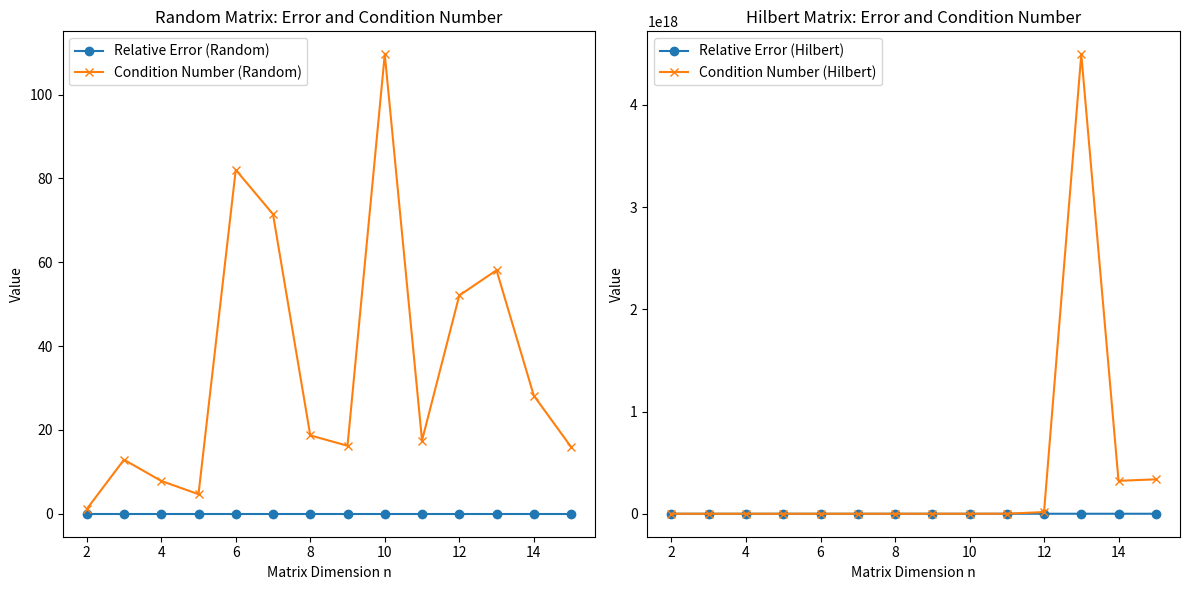

Here is the Python script that generated this plot:
import numpy as np
import matplotlib.pyplot as plt
from scipy.linalg import hilbert, lu_factor, lu_solve, cholesky
from numpy.linalg import cond, norm

def solve_system(n, matrix_type='random'):
    if matrix_type == 'random':
        A = np.random.randn(n, n)  # Random matrix
    elif matrix_type == 'hilbert':
        A = hilbert(n)  # Hilbert matrix

    # Generate a random exact solution vector x_exact
    x_exact = np.random.randn(n)
    b = A @ x_exact

    # Compute condition number of the matrix A
    condition_number = cond(A)

    # Solve the system Ax = b
    try:
        # If A is symmetric and positive definite, use Cholesky
        if np.allclose(A, A.T) and np.all(np.linalg.eigvals(A) > 0):
            L = cholesky(A)
            x_approx = np.linalg.solve(L.T, np.linalg.solve(L, b))
        else:
            raise np.linalg.LinAlgError
    # Else use LU factorization
    except np.linalg.LinAlgError:
        lu, piv = lu_factor(A)
        x_approx = lu_solve((lu, piv), b)

    # Calculate relative error
    relative_error = norm(x_approx - x_exact) / norm(x_exact)

    return condition_number, relative_error

n_values = range(2, 16)
matrix_types = ['random', 'hilbert']

results = {'random': {'n': [], 'condition': [], 'error': []},
           'hilbert': {'n': [], 'condition': [], 'error': []}}

for matrix_type in matrix_types:
    for n in n_values:
        cond_num, rel_error = solve_system(n, matrix_type)
        results[matrix_type]['n'].append(n)
        results[matrix_type]['condition'].append(cond_num)
        results[matrix_type]['error'].append(rel_error)

# Plotting the results
plt.figure(figsize=(12, 6))

# Plot for random matrices
plt.subplot(1, 2, 1)
plt.plot(results['random']['n'], results['random']['error'], label='Relative Error (Random)', marker='o')
plt.plot(results['random']['n'], results['random']['condition'], label='Condition Number (Random)', marker='x')
plt.xlabel('Matrix Dimension n')
plt.ylabel('Value')
plt.title('Random Matrix: Error and Condition Number')
plt.legend()

# Plot for Hilbert matrices
plt.subplot(1, 2, 2)
plt.plot(results['hilbert']['n'], results['hilbert']['error'], label='Relative Error (Hilbert)', marker='o')
plt.plot(results['hilbert']['n'], results['hilbert']['condition'], label='Condition Number (Hilbert)', marker='x')
plt.xlabel('Matrix Dimension n')
plt.ylabel('Value')
plt.title('Hilbert Matrix: Error and Condition Number')
plt.legend()
plt.tight_layout()
plt.show()
